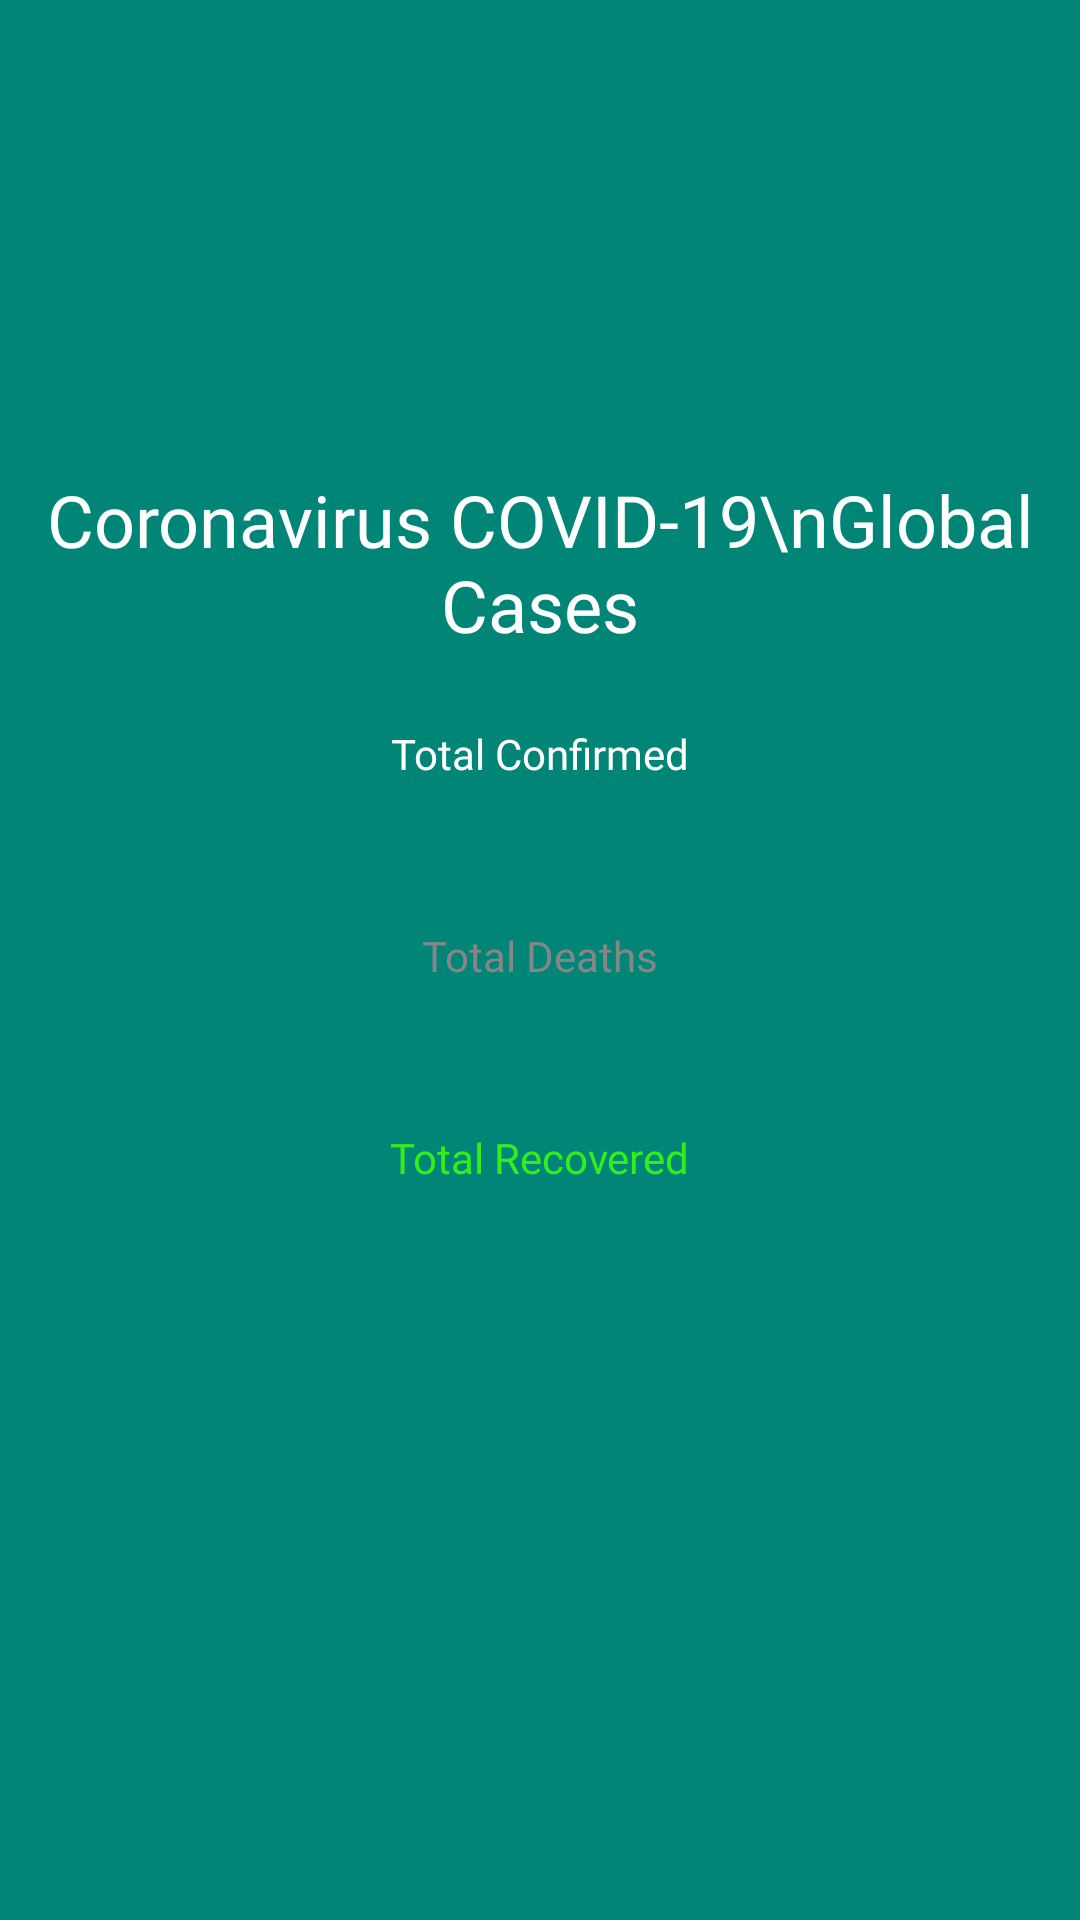

Produce the Android XML layout that renders to this screen, including the resource entries it uses.
<!-- AndroidManifest.xml: application theme AppTheme -->
<!-- res/layout/prob.xml -->
<?xml version="1.0" encoding="utf-8"?>
<RelativeLayout xmlns:android="http://schemas.android.com/apk/res/android"
    xmlns:app="http://schemas.android.com/apk/res-auto"
    xmlns:tools="http://schemas.android.com/tools"
    android:layout_width="match_parent"
    android:layout_height="match_parent"
    android:background="@color/colorPrimary">

    <LinearLayout
        android:layout_width="wrap_content"
        android:layout_height="wrap_content"
        android:layout_centerInParent="true"
        android:gravity="center"
        android:orientation="vertical">

        <TextView
            android:layout_width="wrap_content"
            android:layout_height="wrap_content"
            android:layout_marginBottom="24dp"
            android:fontFamily="@font/poppins_bold"
            android:text="Coronavirus COVID-19\nGlobal Cases"
            android:textAlignment="center"
            android:textColor="#fff"
            android:textSize="24dp" />

        <TextView
            android:id="@+id/tvLabelTotalConfirmed"
            style="@style/LabelFontStyle"
            android:layout_width="wrap_content"
            android:layout_height="wrap_content"
            android:text="Total Confirmed"
            android:textColor="#fff" />

        <TextView
            android:id="@+id/tvTotalConfirmed"
            style="@style/ValueFontStyle"
            android:layout_width="wrap_content"
            android:layout_height="wrap_content"
            android:textColor="@color/colorTotalConfirmed"
            tools:text="162387" />

        <TextView
            android:id="@+id/tvLabelTotalDeaths"
            style="@style/LabelFontStyle"
            android:layout_width="wrap_content"
            android:layout_height="wrap_content"
            android:text="Total Deaths"
            android:textColor="@color/colorTotalDeaths" />

        <TextView
            android:id="@+id/tvTotalDeaths"
            style="@style/ValueFontStyle"
            android:layout_width="wrap_content"
            android:layout_height="wrap_content"
            android:textColor="@color/colorTotalDeaths"
            tools:text="75648" />

        <TextView
            android:id="@+id/tvLabelTotalRecovered"
            style="@style/LabelFontStyle"
            android:layout_width="wrap_content"
            android:layout_height="wrap_content"
            android:text="Total Recovered"
            android:textColor="@color/colorTotalRecovered" />

        <TextView
            android:id="@+id/tvTotalRecovered"
            style="@style/ValueFontStyle"
            android:layout_width="wrap_content"
            android:layout_height="wrap_content"
            android:textColor="@color/colorTotalRecovered"
            tools:text="75938" />

        <TextView
            android:id="@+id/tvLastUpdated"
            style="@style/LabelFontStyle"
            android:layout_width="wrap_content"
            android:layout_height="wrap_content"
            android:layout_marginTop="20dp"
            android:textAlignment="center"
            android:textColor="#fff"
            tools:text="Last Updated\n Mon, 23 Mar 2020 1:20:30 PM" />

    </LinearLayout>

    <ProgressBar
        android:id="@+id/progress_circular_home"
        android:layout_width="wrap_content"
        android:layout_height="wrap_content"
        android:layout_centerInParent="true"
        android:indeterminate="true"
        android:indeterminateDrawable="@drawable/progress" />
</RelativeLayout>
<!-- resources referenced by this layout -->
<resources>
  <color name="colorPrimary">#008577</color>
  <color name="colorTotalConfirmed">#E40404</color>
  <color name="colorTotalDeaths">#868686</color>
  <color name="colorTotalRecovered">#32EE1D</color>
  <style name="LabelFontStyle">
          <item name="fontFamily">@font/poppins</item>
          <item name="android:textSize">14sp</item>
      </style>
  <style name="ValueFontStyle">
          <item name="fontFamily">@font/poppins_bold</item>
          <item name="android:textSize">36sp</item>
      </style>
  <style name="AppTheme" parent="Theme.MaterialComponents.DayNight.DarkActionBar">
          
          <item name="colorPrimary">@color/colorPrimary</item>
          <item name="colorPrimaryDark">@color/colorPrimaryDark</item>
          <item name="colorAccent">@color/colorAccent</item>
          <item name="android:windowBackground">@color/windowBackground</item>
          <item name="materialAlertDialogTheme">@style/CustomAlertDialog</item>
  
      </style>
  <color name="colorPrimaryDark">#00574B</color>
  <color name="colorAccent">#D81B60</color>
  <color name="windowBackground">#FFFFFF</color>
  <style name="CustomAlertDialog" parent="Theme.MaterialComponents.DayNight.Dialog.Alert">
          <item name="android:windowBackground">@drawable/popup_background</item>
          <item name="android:windowAnimationStyle"> @style/DialogAnimation</item>
  
      </style>
  <!-- drawable popup_background (drawable) -->
  <?xml version="1.0" encoding="utf-8"?>
  <shape xmlns:android="http://schemas.android.com/apk/res/android">
      <solid android:color="@color/popUp" />
      <corners android:radius="6dp" />
  </shape>
  <style name="DialogAnimation">
          <item name="android:windowEnterAnimation">@anim/zoom_in</item>
          <item name="android:windowExitAnimation">@anim/zoom_out</item>
      </style>
  <color name="popUp">#FFFFFF</color>
</resources>
